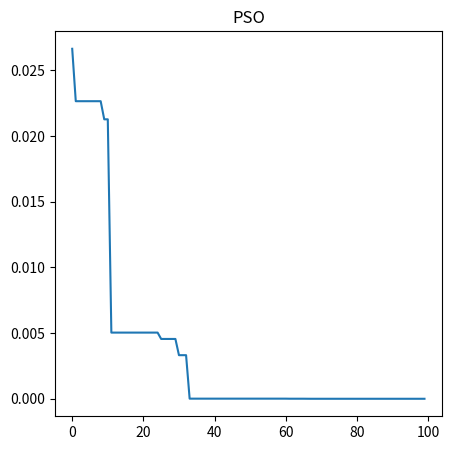

Reproduce this figure in Python.
import random
import matplotlib.pyplot as plt
import numpy as np
  
def plot(x, y, title):
    fig = plt.figure(figsize=(5, 5))
    fig.tight_layout()
    plt1 = fig.add_subplot(1,1,1)
    plt1.plot(x, y)
    plt1.set_title(title)
    plt.show()

class Particle:
    def __init__(self, cognitive, social, inertia, bound):
        # miembros privados
        self.__c1 = cognitive  # tasa cognitiva
        self.__c2 = social  # tasa social
        self.__w = inertia # tasa de inercia
        self.__min_pos = bound[0]
        self.__max_pos = bound[1]
        # la velocidad maxima y minima esta definida por
        # el 20% en la diferencia del rango de la función benchmark
        self.__min_vel = -0.2 * (self.__max_pos - self.__min_pos)
        self.__max_vel = -1 * self.__min_vel
        self.__velocity = random.uniform(-1, 1) # velocidad aleatoria entre -1 y 1
        self.__lbest = []  # mejores posiciones locales de la particula
        self.__lbest_fitness = float("inf")  # valor "fitness" de la mejor posición local
        self.__iter = 0 # iterador

        # miembros publicos
        self.position = random.uniform(self.__min_pos, self.__max_pos)
        self.current_fitness = float("inf")  # valor "fitness" de la posición por generación
    
    # función absoluta (absolute function)
    def benchmark(self, x):
        return np.sum(np.abs(np.array(x)))
  
    def selection(self):
        # obtenemos el costo de la posición actual
        self.current_fitness = self.benchmark(self.position)
        # comparamos la posición actual con la mejor particula local
        if self.current_fitness < self.__lbest_fitness:
            self.__lbest = self.position
            self.__lbest_fitness = self.current_fitness

    def update_velocity(self, gbest):
        r1 = random.random()
        r2 = random.random()
        c = self.__c1 * r1 * (self.__lbest - self.position)
        s = self.__c2 * r2 * (gbest - self.position)
        self.__velocity = self.__w[self.__iter] * self.__velocity + c + s
        self.__iter += 1
        # evitamos que se salga del rango
        if self.__velocity > self.__max_vel:
            self.__velocity = self.__max_vel
        if self.__velocity < self.__min_vel:
            self.__velocity = self.__min_vel

    def update_position(self):
        self.position = self.position + self.__velocity
        # evitamos que se salga del rango
        if self.position > self.__max_pos:
            self.position = self.__max_pos
        if self.position < self.__min_pos:
            self.position = self.__min_pos

def main():
    # parametros
    particle_amount = 50  # cantidad de particulas
    gen = 100  # número maximo de generaciones
    c1 = 1 # tasa cognitiva
    c2 = 2 # tasa social
    # la inercia disminuira paulatinamente hasta llegar a 0.4
    w = np.linspace(0.9,0.4,gen) # tasa de inercia
    bound = (-10, 10) # rango de la función absoluta

    # guarda el valor "fitness" de la mejor posición
    gbest_fitness = float("inf")

    # guarda las mejores posiciones encontradas
    gbest = float("inf")

    # representa todas las particulas
    particles = []
    y = []
    x = list(range(gen))

    # creamos las particulas
    for i in range(particle_amount):
        particles.append(Particle(c1, c2, w, bound))

    # generaciones
    for i in range(gen):
        # iteramos por cada particula
        for j in range(particle_amount):
            particles[j].selection()
            # revisamos si la posición actual es mejor que la posición global
            if particles[j].current_fitness < gbest_fitness:
                gbest = particles[j].position
                gbest_fitness = float(particles[j].current_fitness)
        # actualizamos posiciones y velocidades
        for k in range(particle_amount):
            particles[k].update_velocity(gbest)
            particles[k].update_position()
        # añadimos el mejor valor global para ser graficado
        y.append(gbest_fitness)

    print("Solución optima: ", gbest)
    print("Mejor valor global: ", gbest_fitness)
    plot(x,y,"PSO")

if __name__ == "__main__":
    main()